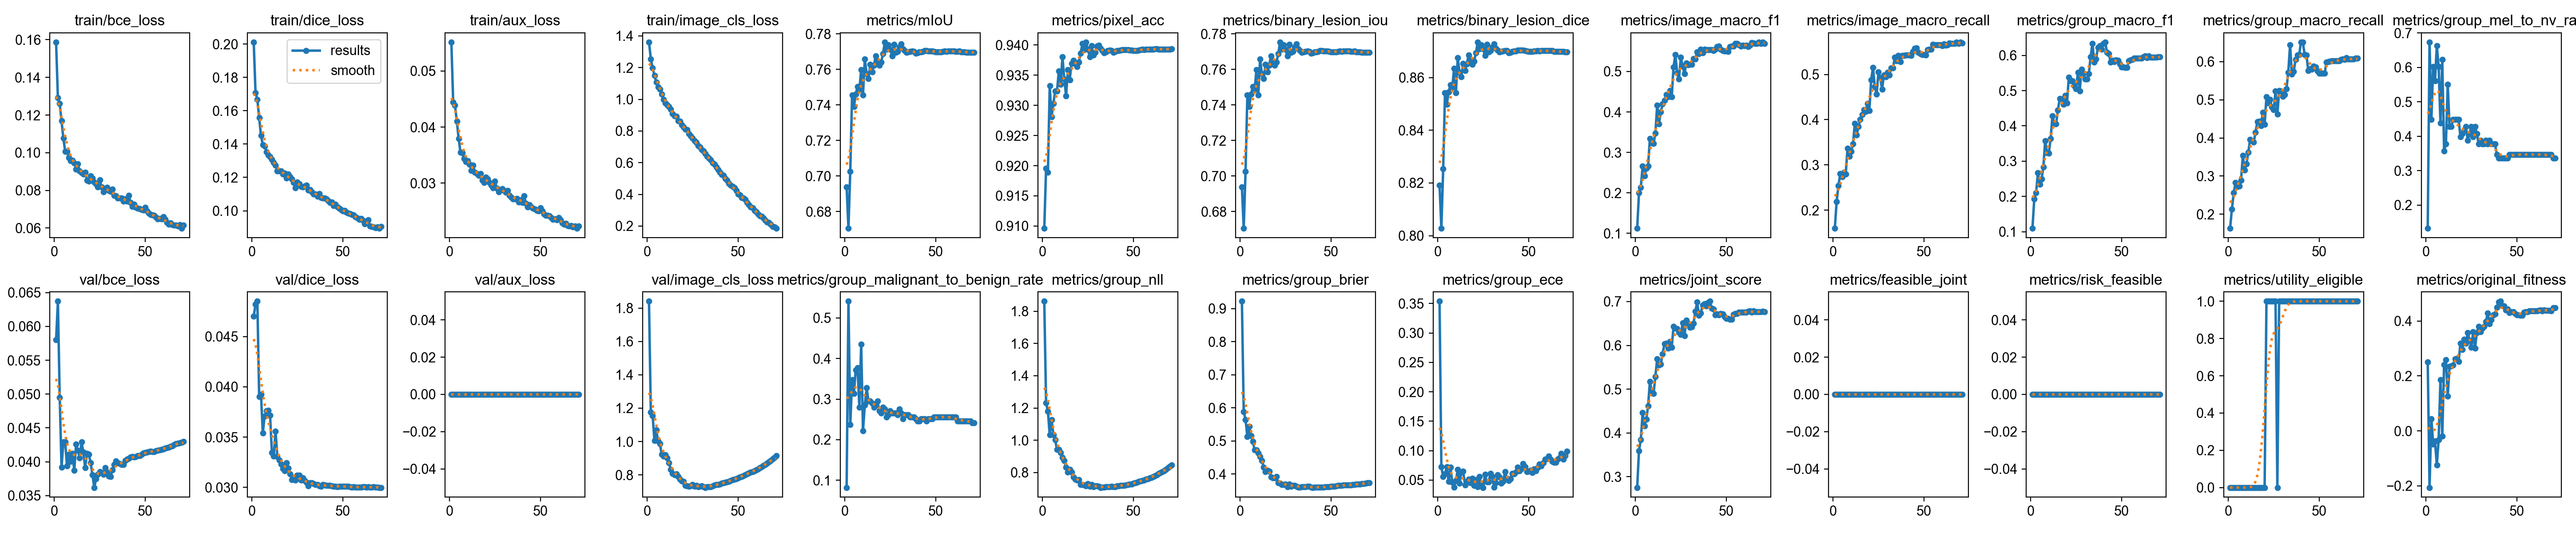

The file beside this chart, header and first rows:
epoch, time, train/bce_loss, train/dice_loss, train/aux_loss, train/image_cls_loss, metrics/mIoU, metrics/pixel_acc, metrics/binary_lesion_iou, metrics/binary_lesion_dice, metrics/image_macro_f1, metrics/image_macro_recall, metrics/group_macro_f1, metrics/group_macro_recall, metrics/group_mel_to_nv_rate, metrics/group_malignant_to_benign_rate, metrics/group_nll, metrics/group_brier, metrics/group_ece, metrics/joint_score, metrics/feasible_joint, metrics/risk_feasible, metrics/utility_eligible, val/bce_loss
1, 241.6, 0.1587, 0.2012, 0.05516, 1.361, 0.6938, 0.9096, 0.6938, 0.8192, 0.1123, 0.1598, 0.1094, 0.163, 0.1326, 0.08213, 1.861, 0.9224, 0.3539, 0.2755, 0, 0, 0, 0.058
2, 470.5, 0.1291, 0.1708, 0.04448, 1.255, 0.6705, 0.9195, 0.6705, 0.8028, 0.1997, 0.2191, 0.1929, 0.2137, 0.6735, 0.5411, 1.233, 0.5882, 0.07257, 0.3596, 0, 0, 0, 0.06372
3, 690.4, 0.1262, 0.1669, 0.0439, 1.198, 0.7026, 0.9189, 0.7026, 0.8253, 0.2138, 0.2542, 0.2104, 0.2559, 0.449, 0.2367, 1.179, 0.5645, 0.05587, 0.3845, 0, 0, 0, 0.0495
4, 918.1, 0.1168, 0.1557, 0.04105, 1.151, 0.7455, 0.9332, 0.7455, 0.8542, 0.2657, 0.281, 0.2675, 0.2832, 0.602, 0.3478, 1.033, 0.5132, 0.06043, 0.4465, 0, 0, 0, 0.0392
5, 1154, 0.1077, 0.1451, 0.03797, 1.109, 0.7389, 0.9281, 0.7389, 0.8499, 0.2415, 0.2742, 0.2345, 0.2728, 0.5612, 0.314, 1.129, 0.544, 0.07284, 0.4163, 0, 0, 0, 0.04293
6, 1387, 0.1007, 0.1395, 0.03552, 1.077, 0.746, 0.9303, 0.746, 0.8546, 0.2603, 0.2836, 0.249, 0.2734, 0.6633, 0.372, 1.034, 0.5161, 0.04779, 0.431, 0, 0, 0, 0.04291
7, 1623, 0.1008, 0.1389, 0.03538, 1.063, 0.7502, 0.9323, 0.7502, 0.8572, 0.2664, 0.2801, 0.2837, 0.2884, 0.602, 0.3768, 1.003, 0.4986, 0.07178, 0.4613, 0, 0, 0, 0.0394
8, 1859, 0.09731, 0.1354, 0.03438, 1.031, 0.7486, 0.9324, 0.7486, 0.8562, 0.3346, 0.3365, 0.3578, 0.354, 0.4388, 0.2802, 0.9422, 0.4724, 0.04623, 0.5175, 0, 0, 0, 0.04109
9, 2090, 0.09575, 0.1333, 0.03381, 0.9981, 0.7598, 0.9356, 0.7598, 0.8635, 0.3234, 0.3194, 0.3239, 0.3152, 0.6224, 0.4348, 0.9417, 0.4732, 0.03814, 0.4961, 0, 0, 0, 0.04005
10, 2313, 0.09595, 0.1324, 0.03396, 0.9776, 0.7454, 0.9334, 0.7454, 0.8542, 0.3217, 0.3293, 0.3223, 0.3317, 0.3571, 0.2222, 0.9241, 0.4627, 0.049, 0.4901, 0, 0, 0, 0.0412
11, 2537, 0.09465, 0.1308, 0.03337, 0.9638, 0.7659, 0.938, 0.7659, 0.8674, 0.3468, 0.3461, 0.3646, 0.3621, 0.3775, 0.285, 0.8928, 0.4523, 0.0678, 0.5284, 0, 0, 0, 0.03874
12, 2768, 0.09132, 0.129, 0.03222, 0.9534, 0.7575, 0.9344, 0.7575, 0.862, 0.4169, 0.3915, 0.4279, 0.3958, 0.551, 0.3285, 0.8738, 0.4408, 0.04445, 0.5693, 0, 0, 0, 0.04259
13, 2988, 0.09398, 0.1273, 0.03317, 0.9358, 0.7549, 0.9316, 0.7549, 0.8603, 0.3709, 0.3655, 0.4085, 0.392, 0.4286, 0.2947, 0.8317, 0.4195, 0.06384, 0.5553, 0, 0, 0, 0.04169
14, 3206, 0.09026, 0.1239, 0.03193, 0.9086, 0.7627, 0.9359, 0.7627, 0.8653, 0.4, 0.3845, 0.4061, 0.3887, 0.4286, 0.2947, 0.8018, 0.4062, 0.06495, 0.5565, 0, 0, 0, 0.04053
15, 3424, 0.08935, 0.124, 0.03165, 0.8961, 0.7585, 0.9342, 0.7585, 0.8627, 0.4199, 0.3999, 0.4446, 0.4147, 0.449, 0.2899, 0.8204, 0.4106, 0.04192, 0.5807, 0, 0, 0, 0.0429
16, 3643, 0.08857, 0.1239, 0.03139, 0.8916, 0.7622, 0.9369, 0.7622, 0.8651, 0.4291, 0.4112, 0.4774, 0.443, 0.449, 0.2802, 0.8018, 0.4083, 0.04756, 0.6033, 0, 0, 0, 0.04143
17, 3861, 0.08951, 0.1221, 0.0317, 0.8636, 0.7676, 0.9375, 0.7676, 0.8685, 0.4426, 0.4219, 0.4764, 0.444, 0.449, 0.285, 0.7715, 0.391, 0.05172, 0.6047, 0, 0, 0, 0.03913
18, 4080, 0.0854, 0.1224, 0.03052, 0.8615, 0.7646, 0.9368, 0.7646, 0.8666, 0.4371, 0.4181, 0.4608, 0.4327, 0.449, 0.2947, 0.7583, 0.3885, 0.04535, 0.5935, 0, 0, 0, 0.04124
19, 4297, 0.08483, 0.1197, 0.03012, 0.8382, 0.7622, 0.9364, 0.7622, 0.865, 0.4525, 0.4356, 0.4864, 0.4674, 0.398, 0.2705, 0.7539, 0.388, 0.05318, 0.6089, 0, 0, 0, 0.0411
20, 4515, 0.08769, 0.122, 0.03108, 0.8254, 0.764, 0.9371, 0.764, 0.8662, 0.4373, 0.4204, 0.4642, 0.4356, 0.4082, 0.2657, 0.7565, 0.3917, 0.04103, 0.5955, 0, 0, 0, 0.03987
21, 4733, 0.08642, 0.1203, 0.03076, 0.8106, 0.7688, 0.9386, 0.7688, 0.8693, 0.5109, 0.488, 0.5384, 0.5073, 0.4184, 0.2802, 0.7256, 0.3728, 0.05078, 0.6434, 0, 0, 1, 0.03806
22, 4952, 0.08439, 0.1191, 0.03012, 0.8074, 0.7753, 0.9402, 0.7753, 0.8734, 0.5413, 0.5154, 0.5274, 0.491, 0.4286, 0.2754, 0.7262, 0.3717, 0.03847, 0.6395, 0, 0, 1, 0.03619
23, 5170, 0.08355, 0.117, 0.02962, 0.784, 0.7713, 0.9392, 0.7713, 0.8709, 0.4963, 0.4728, 0.5274, 0.5005, 0.3878, 0.256, 0.7229, 0.3684, 0.05606, 0.6378, 0, 0, 1, 0.03745
24, 5387, 0.08184, 0.1139, 0.02915, 0.7681, 0.7737, 0.9405, 0.7737, 0.8724, 0.481, 0.4564, 0.5136, 0.481, 0.4082, 0.2609, 0.7178, 0.3683, 0.04078, 0.6304, 0, 0, 1, 0.03815
25, 5604, 0.08558, 0.1171, 0.03034, 0.754, 0.7713, 0.9393, 0.7713, 0.8709, 0.5348, 0.5053, 0.5056, 0.4746, 0.4286, 0.2705, 0.7298, 0.3694, 0.03737, 0.6245, 0, 0, 1, 0.03854
26, 5822, 0.08179, 0.1162, 0.02906, 0.7393, 0.7674, 0.938, 0.7674, 0.8684, 0.5133, 0.4924, 0.5518, 0.5226, 0.398, 0.2657, 0.7143, 0.3606, 0.05998, 0.6507, 0, 0, 1, 0.03838
27, 6042, 0.07926, 0.1144, 0.02842, 0.728, 0.7739, 0.9399, 0.7739, 0.8726, 0.4942, 0.4671, 0.4993, 0.4626, 0.4286, 0.2657, 0.725, 0.3689, 0.04691, 0.6216, 0, 0, 0, 0.03814
28, 6260, 0.08059, 0.1142, 0.02872, 0.7076, 0.7696, 0.9383, 0.7696, 0.8698, 0.5209, 0.4982, 0.5609, 0.5242, 0.4082, 0.2657, 0.7122, 0.3622, 0.04673, 0.657, 0, 0, 1, 0.03911
29, 6478, 0.08156, 0.1147, 0.02901, 0.6994, 0.7702, 0.9387, 0.7702, 0.8701, 0.5166, 0.495, 0.5489, 0.5228, 0.3775, 0.2609, 0.7169, 0.3653, 0.06104, 0.6502, 0, 0, 1, 0.03845
30, 6696, 0.07991, 0.1153, 0.02866, 0.6806, 0.7725, 0.9398, 0.7725, 0.8716, 0.5171, 0.504, 0.5325, 0.5087, 0.3878, 0.2754, 0.7178, 0.3657, 0.05584, 0.6414, 0, 0, 1, 0.03785
31, 6914, 0.07952, 0.1124, 0.02834, 0.6733, 0.7742, 0.9399, 0.7742, 0.8727, 0.5179, 0.4987, 0.5333, 0.5132, 0.3775, 0.2657, 0.7133, 0.3628, 0.03758, 0.6425, 0, 0, 1, 0.03778
32, 7132, 0.08074, 0.1128, 0.02866, 0.6579, 0.7715, 0.9394, 0.7715, 0.871, 0.5316, 0.5141, 0.5482, 0.5286, 0.3775, 0.2512, 0.7074, 0.3602, 0.0457, 0.6504, 0, 0, 1, 0.03877
33, 7351, 0.07737, 0.1114, 0.02781, 0.6402, 0.7704, 0.939, 0.7704, 0.8703, 0.5312, 0.5143, 0.5957, 0.5723, 0.3878, 0.2609, 0.7081, 0.3602, 0.05878, 0.6775, 0, 0, 1, 0.03957
34, 7570, 0.07703, 0.11, 0.02746, 0.63, 0.7695, 0.9387, 0.7695, 0.8697, 0.5488, 0.5377, 0.6341, 0.6443, 0.3775, 0.2609, 0.7078, 0.3604, 0.05549, 0.6985, 0, 0, 1, 0.0401
35, 7789, 0.07585, 0.1099, 0.02717, 0.6189, 0.7697, 0.9389, 0.7697, 0.8699, 0.5441, 0.5302, 0.5812, 0.567, 0.3878, 0.2609, 0.7106, 0.3608, 0.04437, 0.6689, 0, 0, 1, 0.03983
36, 8008, 0.07594, 0.1087, 0.02719, 0.5984, 0.7699, 0.939, 0.7699, 0.87, 0.5545, 0.5416, 0.59, 0.5739, 0.3775, 0.256, 0.7112, 0.3611, 0.0473, 0.674, 0, 0, 1, 0.03973
37, 8229, 0.07598, 0.1101, 0.02721, 0.5887, 0.7702, 0.9391, 0.7702, 0.8702, 0.5456, 0.5284, 0.6221, 0.6056, 0.3775, 0.256, 0.7111, 0.3618, 0.06453, 0.6922, 0, 0, 1, 0.03956
38, 8448, 0.07433, 0.1077, 0.02665, 0.5716, 0.7702, 0.9391, 0.7702, 0.8701, 0.5545, 0.542, 0.6267, 0.6175, 0.3775, 0.256, 0.7137, 0.3619, 0.05264, 0.6947, 0, 0, 1, 0.0396
39, 8667, 0.07535, 0.1075, 0.02704, 0.5559, 0.769, 0.9388, 0.769, 0.8694, 0.5542, 0.542, 0.6177, 0.6183, 0.3469, 0.2512, 0.7121, 0.3601, 0.04941, 0.6892, 0, 0, 1, 0.04017
40, 8888, 0.07418, 0.1077, 0.02652, 0.5399, 0.7693, 0.9389, 0.7693, 0.8696, 0.5536, 0.5431, 0.6335, 0.6513, 0.3367, 0.2464, 0.7127, 0.3589, 0.05185, 0.6981, 0, 0, 1, 0.04036
41, 9107, 0.07721, 0.107, 0.02775, 0.5245, 0.7697, 0.939, 0.7697, 0.8699, 0.5533, 0.5431, 0.6376, 0.6513, 0.3367, 0.2464, 0.7164, 0.3592, 0.06142, 0.7006, 0, 0, 1, 0.0405
42, 9327, 0.07345, 0.1061, 0.02641, 0.5181, 0.7699, 0.9391, 0.7699, 0.87, 0.5532, 0.5432, 0.6087, 0.6188, 0.3367, 0.2512, 0.7182, 0.3592, 0.06019, 0.6845, 0, 0, 1, 0.04069
43, 217.7, 0.07145, 0.105, 0.02573, 0.4997, 0.7699, 0.9391, 0.7699, 0.87, 0.5511, 0.5421, 0.605, 0.6175, 0.3367, 0.2512, 0.7188, 0.3595, 0.06317, 0.6825, 0, 0, 1, 0.04078
44, 435.6, 0.07271, 0.1053, 0.0261, 0.4889, 0.7705, 0.9392, 0.7705, 0.8703, 0.5549, 0.5509, 0.5809, 0.5766, 0.3367, 0.2512, 0.7193, 0.3593, 0.07205, 0.669, 0, 0, 1, 0.0407
45, 653.8, 0.07106, 0.1029, 0.02571, 0.4693, 0.7705, 0.9392, 0.7705, 0.8704, 0.5614, 0.5575, 0.5852, 0.5809, 0.3367, 0.2464, 0.7211, 0.3596, 0.06564, 0.6715, 0, 0, 1, 0.04073
46, 871.9, 0.0705, 0.1038, 0.02548, 0.458, 0.7704, 0.9392, 0.7704, 0.8703, 0.5621, 0.5582, 0.5818, 0.5798, 0.3469, 0.2512, 0.7233, 0.3602, 0.06844, 0.6695, 0, 0, 1, 0.04086
47, 1090, 0.07025, 0.1023, 0.02533, 0.4506, 0.7704, 0.9392, 0.7704, 0.8703, 0.5546, 0.5482, 0.5875, 0.5888, 0.3469, 0.2512, 0.726, 0.3609, 0.07756, 0.6728, 0, 0, 1, 0.04091
48, 1309, 0.06977, 0.1013, 0.02512, 0.4411, 0.7702, 0.9392, 0.7702, 0.8702, 0.551, 0.5455, 0.586, 0.5855, 0.3469, 0.2512, 0.7275, 0.3609, 0.07237, 0.6718, 0, 0, 1, 0.04111
49, 1527, 0.06952, 0.1008, 0.02505, 0.4237, 0.77, 0.9391, 0.77, 0.8701, 0.55, 0.5437, 0.5754, 0.5759, 0.3469, 0.256, 0.7295, 0.3611, 0.06447, 0.6656, 0, 0, 1, 0.04126
50, 1746, 0.07087, 0.09974, 0.02557, 0.4021, 0.7697, 0.9391, 0.7697, 0.8699, 0.5506, 0.5439, 0.5674, 0.5699, 0.3469, 0.256, 0.7338, 0.3623, 0.06479, 0.6609, 0, 0, 1, 0.04138
51, 1965, 0.06916, 0.1002, 0.02502, 0.3952, 0.7698, 0.9391, 0.7698, 0.8699, 0.5494, 0.543, 0.5674, 0.5699, 0.3469, 0.256, 0.7362, 0.3627, 0.06654, 0.6609, 0, 0, 1, 0.04144
52, 2186, 0.0678, 0.09895, 0.02449, 0.3793, 0.7698, 0.9391, 0.7698, 0.87, 0.5617, 0.5549, 0.5652, 0.5691, 0.3469, 0.256, 0.7394, 0.363, 0.06256, 0.6596, 0, 0, 1, 0.04149
53, 2405, 0.06718, 0.09844, 0.02424, 0.3766, 0.7699, 0.9391, 0.7699, 0.87, 0.5629, 0.5559, 0.5652, 0.5691, 0.3469, 0.256, 0.7437, 0.3639, 0.06842, 0.6596, 0, 0, 1, 0.04157
54, 2624, 0.06684, 0.0982, 0.02427, 0.3686, 0.7701, 0.9392, 0.7701, 0.8701, 0.5626, 0.5559, 0.5845, 0.5984, 0.3469, 0.256, 0.7472, 0.3644, 0.06594, 0.6709, 0, 0, 1, 0.0415
55, 2842, 0.06674, 0.09782, 0.02419, 0.3492, 0.7702, 0.9393, 0.7702, 0.8702, 0.5693, 0.5659, 0.5866, 0.5999, 0.3469, 0.256, 0.7506, 0.365, 0.07124, 0.6722, 0, 0, 1, 0.0415
56, 3061, 0.06566, 0.09754, 0.02387, 0.3357, 0.7701, 0.9392, 0.7701, 0.8701, 0.5691, 0.5653, 0.588, 0.6013, 0.3469, 0.256, 0.7542, 0.3653, 0.07733, 0.6729, 0, 0, 1, 0.04161
57, 3279, 0.06481, 0.09634, 0.0235, 0.3193, 0.7702, 0.9393, 0.7702, 0.8702, 0.5656, 0.5651, 0.5918, 0.6018, 0.3469, 0.256, 0.7585, 0.3659, 0.0741, 0.6751, 0, 0, 1, 0.04167
58, 3497, 0.06507, 0.09553, 0.0236, 0.3155, 0.7702, 0.9393, 0.7702, 0.8702, 0.5628, 0.5655, 0.5918, 0.6018, 0.3469, 0.256, 0.7622, 0.366, 0.07967, 0.6751, 0, 0, 1, 0.04175
59, 3716, 0.06492, 0.09479, 0.02342, 0.2984, 0.7702, 0.9393, 0.7702, 0.8702, 0.5652, 0.5651, 0.5918, 0.6018, 0.3469, 0.256, 0.766, 0.3662, 0.0854, 0.6751, 0, 0, 1, 0.04179
60, 3934, 0.0659, 0.09523, 0.02383, 0.291, 0.7702, 0.9393, 0.7702, 0.8702, 0.5636, 0.5638, 0.5918, 0.6018, 0.3469, 0.256, 0.7707, 0.3666, 0.08599, 0.6751, 0, 0, 1, 0.04187
... 11 more rows
